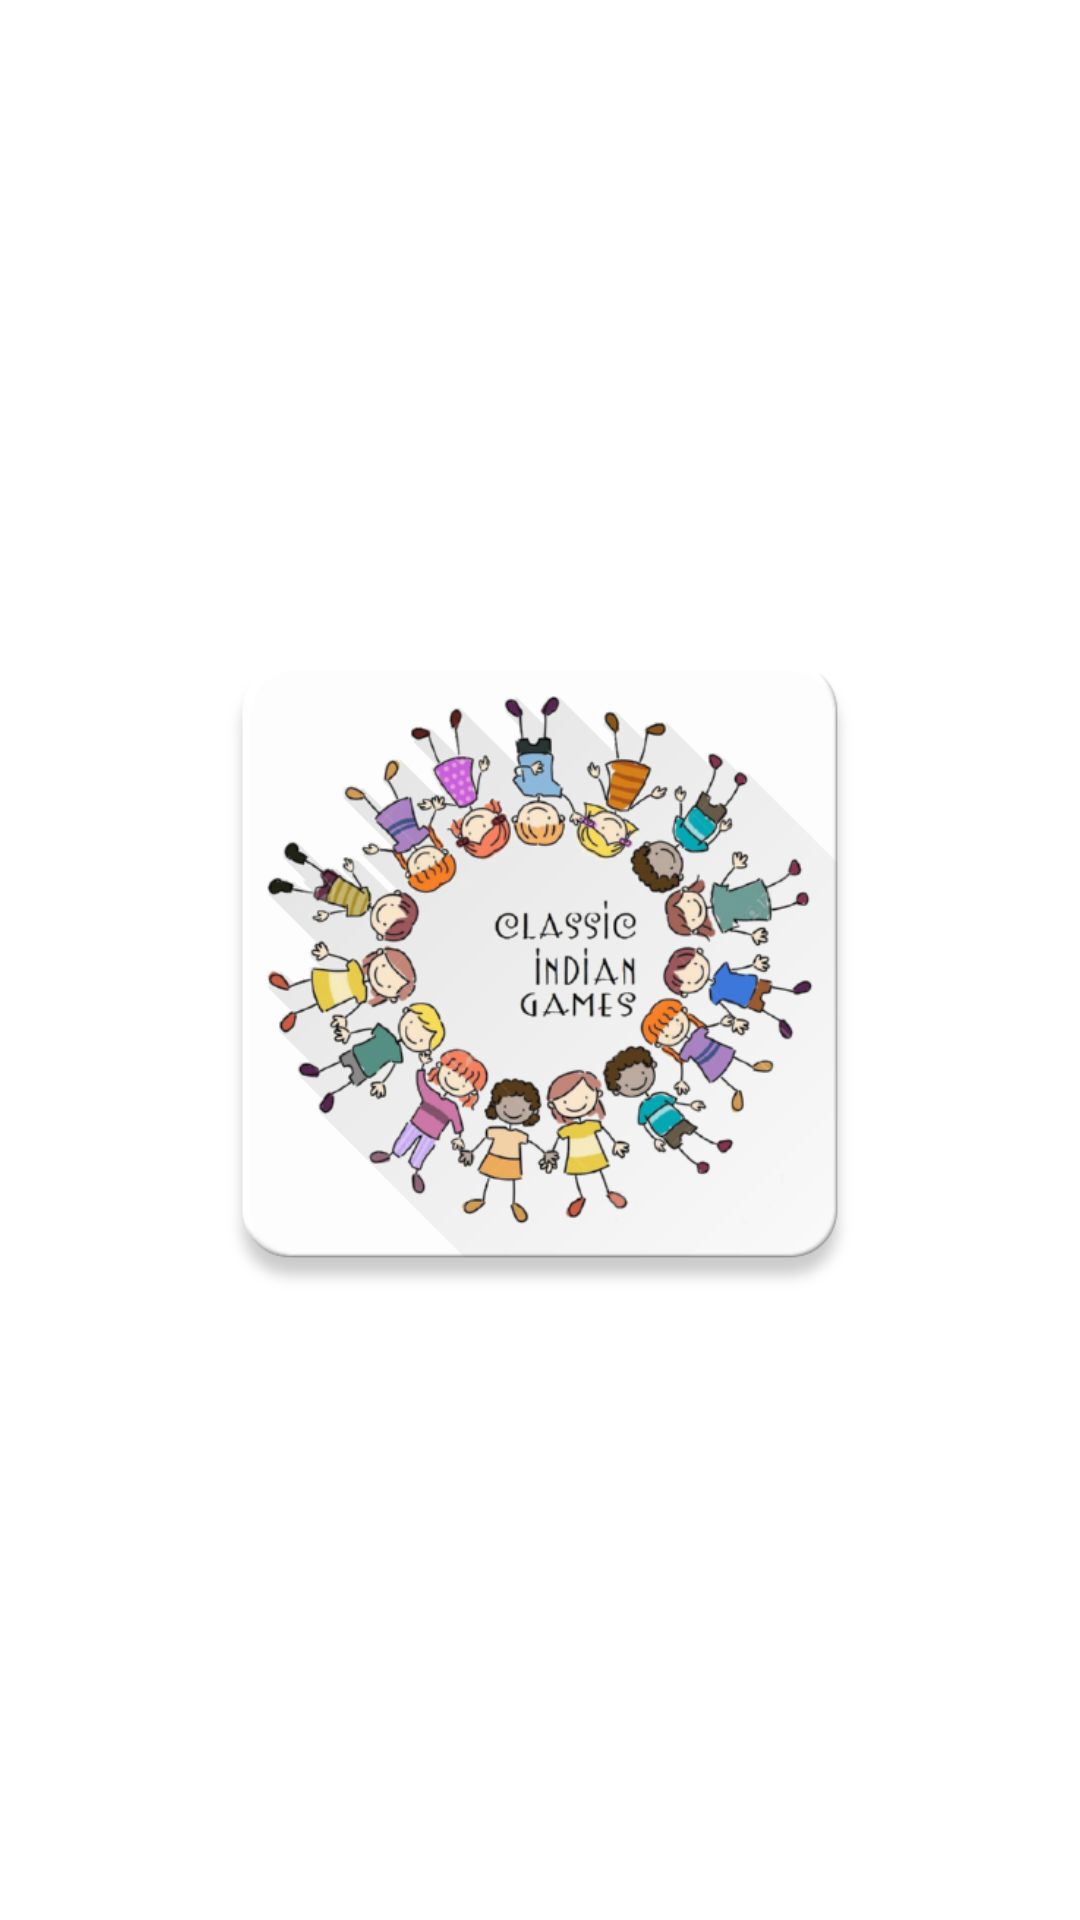

Reconstruct the res/layout file that produces this screen, plus the resources it refers to.
<!-- AndroidManifest.xml: application theme AppTheme -->
<!-- res/layout/activity_parser.xml -->
<?xml version="1.0" encoding="utf-8"?>
<RelativeLayout xmlns:android="http://schemas.android.com/apk/res/android"
    xmlns:tools="http://schemas.android.com/tools"
    android:layout_width="match_parent"
    android:layout_height="match_parent"
    android:paddingBottom="@dimen/activity_vertical_margin"
    android:paddingLeft="@dimen/activity_horizontal_margin"
    android:background="@color/white"
    android:paddingRight="@dimen/activity_horizontal_margin"
    android:paddingTop="@dimen/activity_vertical_margin"
    tools:context=".MainActivity">

    <ImageView
        android:layout_width="250dp"
        android:layout_height="250dp"
        android:src="@drawable/logo"
        android:layout_centerVertical="true"
        android:layout_centerHorizontal="true"/>
</RelativeLayout>
<!-- resources referenced by this layout -->
<resources>
  <color name="white">#ffffff</color>
  <!-- drawable logo: png bitmap (drawable-nodpi, 176118 bytes) -->
  <style name="AppTheme" parent="Theme.AppCompat.Light.DarkActionBar">
          
          <item name="colorPrimary">@color/colorPrimary</item>
          <item name="colorPrimaryDark">@color/black</item>
          <item name="colorAccent">@color/colorAccent</item>
      </style>
  <color name="colorPrimary">#252839</color>
  <color name="black">#000000</color>
  <color name="colorAccent">#f2b632</color>
</resources>
